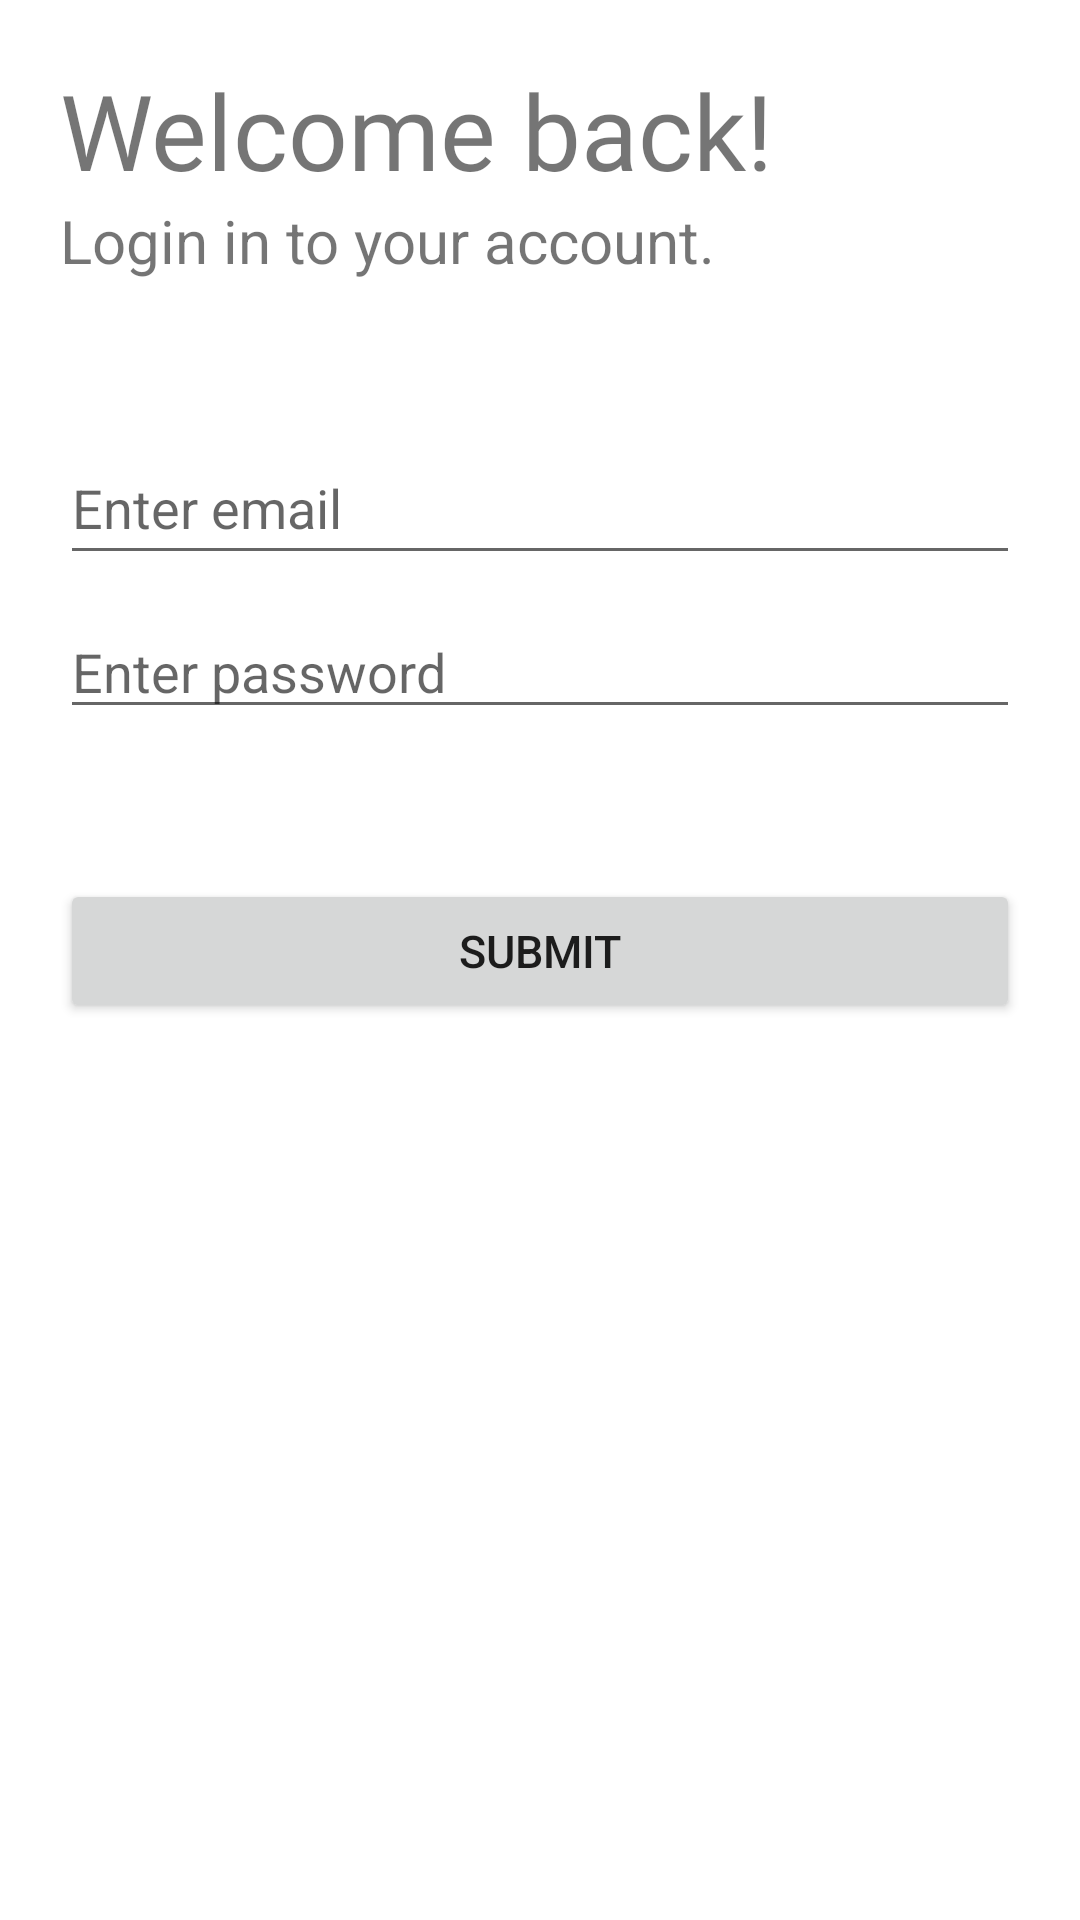

Produce the Android XML layout that renders to this screen, including the resource entries it uses.
<!-- AndroidManifest.xml: application theme Theme.DemoApp -->
<!-- res/layout/login_activity.xml -->
<?xml version="1.0" encoding="utf-8"?>
<RelativeLayout xmlns:android="http://schemas.android.com/apk/res/android"
    android:layout_width="match_parent"
    android:layout_height="match_parent"
    android:padding="20dp"


    >

    <TextView
        android:layout_width="match_parent"
        android:layout_height="wrap_content"
        android:text="@string/welcome"
        android:textSize="35sp"
        android:id="@+id/welcome_text"
        android:fontFamily="@font/poppins_regular"
        >


    </TextView>
    <TextView
        android:layout_width="match_parent"
        android:layout_height="wrap_content"
        android:text="@string/login_message"
        android:textSize="20sp"

        android:layout_below="@+id/welcome_text"
        android:id="@+id/subtitle"
        >
    </TextView>


    <EditText
        android:id="@+id/email_text_edit"
        android:layout_width="match_parent"
        android:layout_height="wrap_content"
        android:layout_below="@id/subtitle"
        android:layout_marginTop="50dp"
        android:hint="Enter email"
        android:inputType="textEmailAddress"
        android:clickable="true"
        android:focusableInTouchMode="true"
        android:minHeight="48dp">

    </EditText>
    <RelativeLayout
        android:layout_width="match_parent"
        android:layout_height="wrap_content"
        android:layout_below="@id/email_text_edit"
        android:id="@+id/password_box"
>
        <EditText
            android:paddingTop="20dp"
            android:layout_width="match_parent"
            android:layout_height="wrap_content"
            android:hint="Enter password"
            android:clickable="true"
            android:focusableInTouchMode="true"

            android:id="@+id/password_text_edit"
            android:inputType="textPassword"

            >

    </EditText>

    </RelativeLayout>

    <Button
        android:layout_width="match_parent"
        android:layout_height="wrap_content"
        android:layout_below="@id/password_box"
        android:text="Submit"
        android:layout_marginTop="50dp"
        android:filterTouchesWhenObscured="true"
        android:id="@+id/submit_button"

        android:textSize="15sp"
        >

    </Button>


</RelativeLayout>
<!-- resources referenced by this layout -->
<resources>
  <string name="login_message">"Login in to your account."</string>
  <string name="welcome">"Welcome back!"</string>
  <style name="Theme.DemoApp" parent="Theme.Material3.Light.NoActionBar">
  
          
          <item name="colorPrimary">@color/blue_500</item>
          <item name="colorPrimaryVariant">@color/blue_700</item>
          <item name="colorOnPrimary">@color/white</item>
          <item name="colorPrimaryDark">@color/blue_700</item>
  
          <item name="colorAccent">@color/blue_300</item>
  
          <item name="colorSecondary">@color/blue_500</item>
          <item name="colorSecondaryVariant">@color/blue_500</item>
          <item name="colorOnSecondary">@color/white</item>
          
          <item name="android:statusBarColor">?attr/colorPrimaryVariant</item>
          
          <item name="android:navigationBarColor">@color/blue_500</item>
  
          
      </style>
  <color name="blue_500">#2196F3</color>
  <color name="blue_700">#1B72B7</color>
  <color name="white">#FFFFFFFF</color>
  <color name="blue_300">#3FA2F1</color>
</resources>
